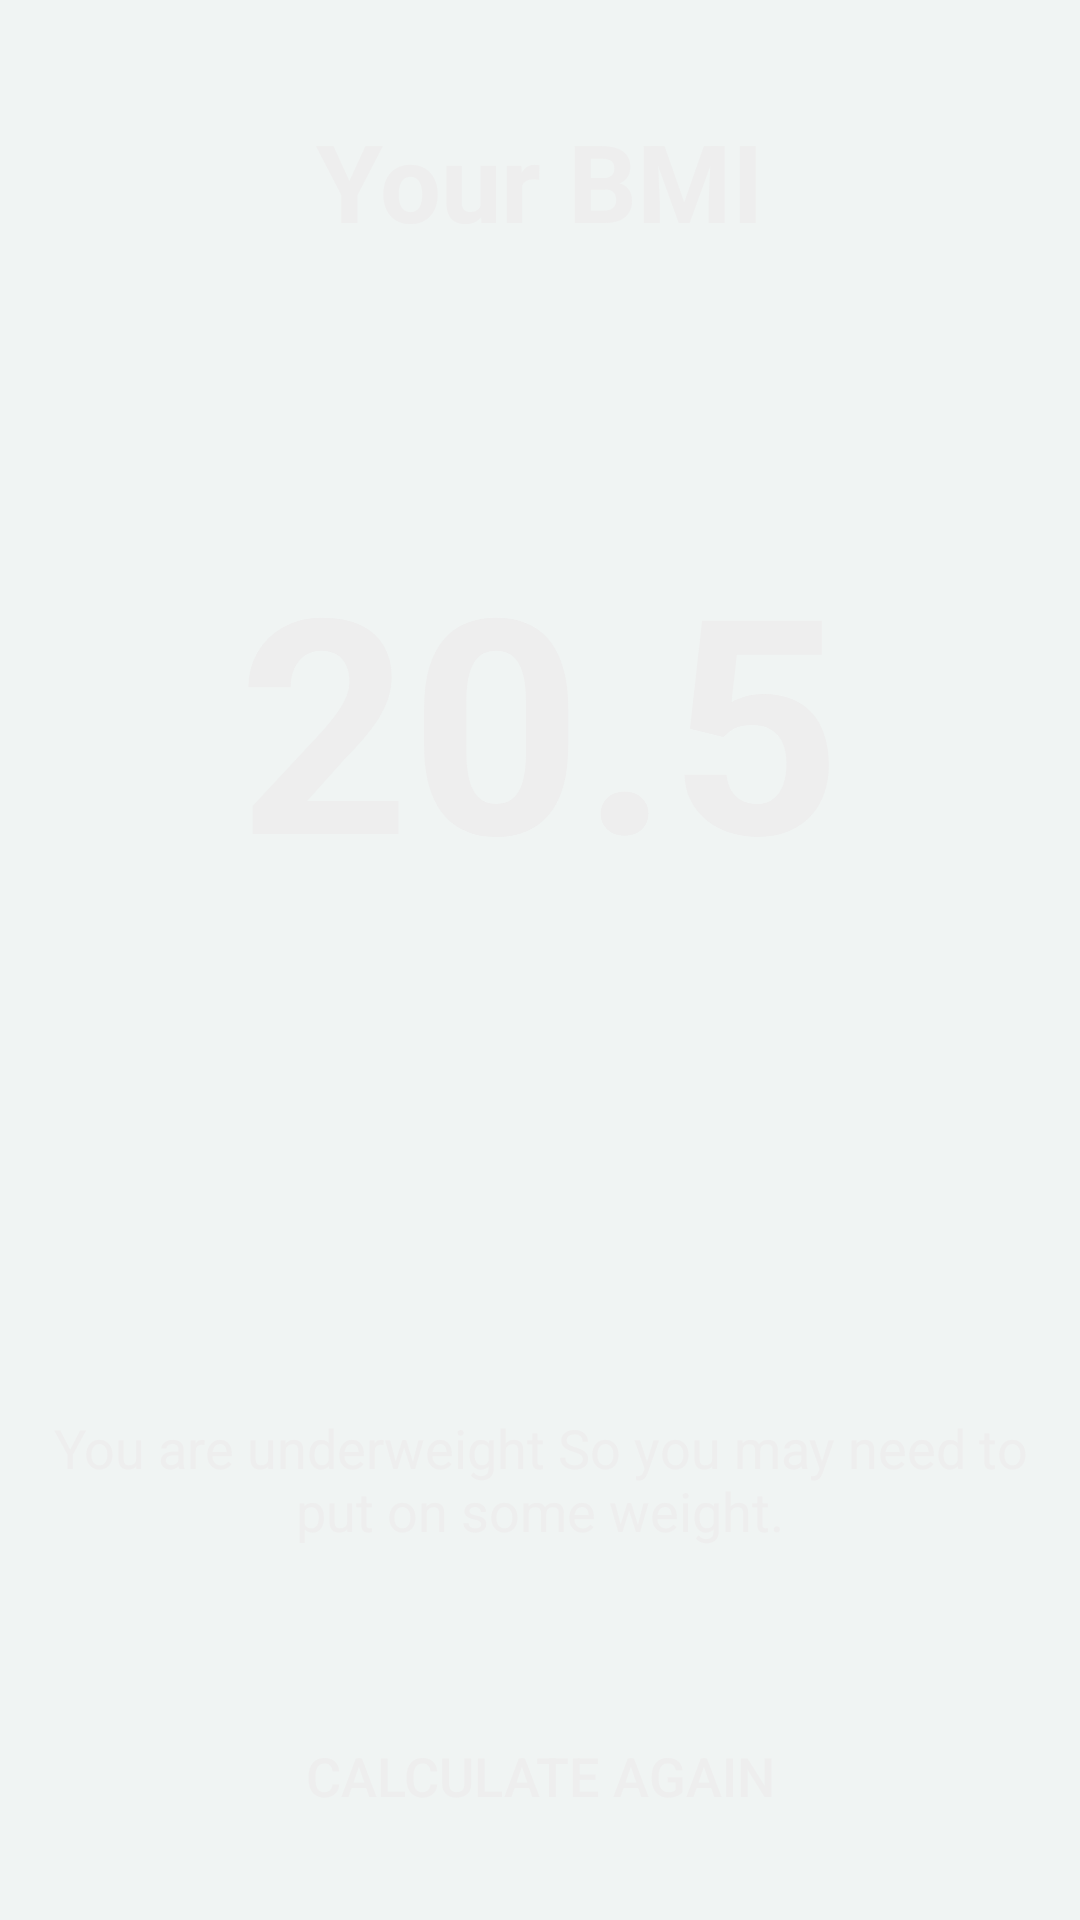

This screen was rendered from an Android layout file. Write that file and the resources it references.
<!-- AndroidManifest.xml: application theme Theme.FamilyWellness -->
<!-- res/layout/activity_bmiresult.xml -->
<?xml version="1.0" encoding="utf-8"?>
<androidx.constraintlayout.widget.ConstraintLayout xmlns:android="http://schemas.android.com/apk/res/android"
    xmlns:app="http://schemas.android.com/apk/res-auto"
    xmlns:tools="http://schemas.android.com/tools"
    android:layout_width="match_parent"
    android:layout_height="match_parent"
    android:background="@color/background">

    <TextView
        android:id="@+id/Bmi_title"
        android:layout_width="wrap_content"
        android:layout_height="wrap_content"
        android:text="@string/YourBmiText"
        android:textColor="@color/text_color"
        android:textSize="36sp"
        android:textStyle="bold"
        android:layout_marginTop="36dp"
        app:layout_constraintEnd_toEndOf="parent"
        app:layout_constraintStart_toStartOf="parent"
        app:layout_constraintTop_toTopOf="parent" />

    <TextView
        android:id="@+id/bmi_value"
        android:layout_width="wrap_content"
        android:layout_height="wrap_content"
        android:layout_marginTop="88dp"
        android:text="@string/bmiValue"
        android:textColor="@color/text_color"
        android:textSize="100sp"
        android:textStyle="bold"
        app:layout_constraintEnd_toEndOf="parent"
        app:layout_constraintStart_toStartOf="parent"
        app:layout_constraintTop_toBottomOf="@+id/Bmi_title" />

    <TextView
        android:id="@+id/bmi_category"
        android:layout_width="wrap_content"
        android:layout_height="wrap_content"
        android:layout_marginTop="70dp"
        android:textColor="@color/text_color"
        android:textSize="26sp"
        app:layout_constraintEnd_toEndOf="parent"
        app:layout_constraintStart_toStartOf="parent"
        app:layout_constraintTop_toBottomOf="@+id/bmi_value" />

    <TextView
        android:id="@+id/bmi_tips"
        android:layout_width="350dp"
        android:layout_height="wrap_content"
        android:layout_marginTop="60dp"
        android:text="@string/bmiTips"
        android:textAlignment="center"
        android:textColor="@color/text_color"
        android:textSize="18sp"
        app:layout_constraintEnd_toEndOf="parent"
        app:layout_constraintStart_toStartOf="parent"
        app:layout_constraintTop_toBottomOf="@+id/bmi_category" />

    <Button
        android:id="@+id/calculate_again_btn"
        android:layout_width="330dp"
        android:layout_height="wrap_content"
        android:background="@drawable/roundbutton"
        android:text="@string/button2_text"
        android:textColor="@color/text_color"
        android:textSize="18sp"
        android:layout_marginBottom="24dp"
        app:layout_constraintBottom_toBottomOf="parent"
        app:layout_constraintEnd_toEndOf="parent"
        app:layout_constraintStart_toStartOf="parent" />
</androidx.constraintlayout.widget.ConstraintLayout>
<!-- resources referenced by this layout -->
<resources>
  <color name="background">#F0F4F3</color>
  <color name="text_color">#eeeeee</color>
  <string name="YourBmiText">Your BMI</string>
  <string name="bmiTips">You are underweight So you may need to put on some weight.</string>
  <string name="bmiValue">20.5</string>
  <string name="button2_text">Calculate Again</string>
  <style name="Theme.FamilyWellness" parent="Base.Theme.FamilyWellness" />
  <style name="Base.Theme.FamilyWellness" parent="Theme.Material3.DayNight.NoActionBar">
          
          
          <item name="android:statusBarColor" tools:targetApi="l">@color/statusbar</item>
          <item name="colorPrimary">@color/colorPrimary</item>
          <item name="colorPrimaryDark">@color/colorPrimaryDark</item>
          <item name="colorAccent">@color/colorAccent</item>
  
  
      </style>
  <color name="statusbar">#50C2C9</color>
  <color name="colorPrimary">#80CCCA</color>
  <color name="colorPrimaryDark">#80CCCA</color>
  <color name="colorAccent">#80CCCA</color>
</resources>
